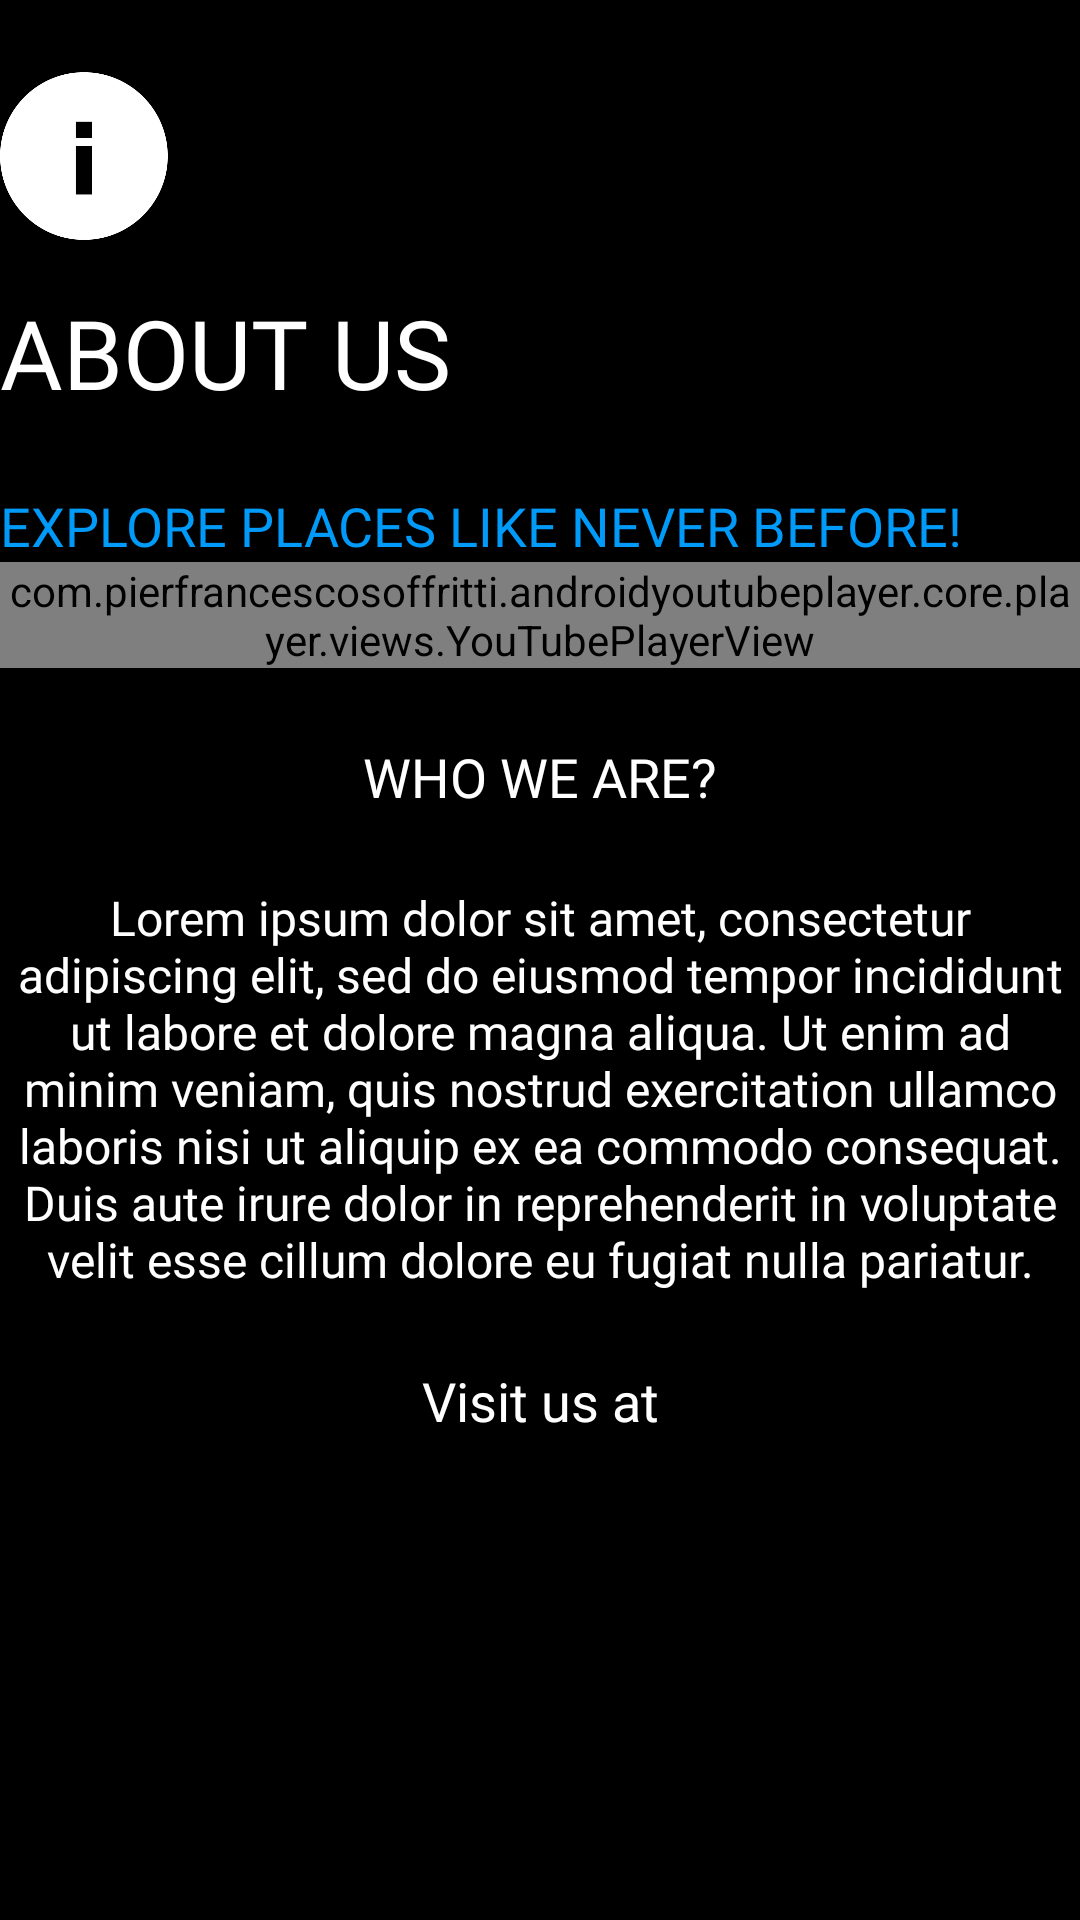

This screen was rendered from an Android layout file. Write that file and the resources it references.
<!-- AndroidManifest.xml: application theme AppTheme -->
<!-- res/layout/fragment_about_us.xml -->
<?xml version="1.0" encoding="utf-8"?>
<RelativeLayout
    xmlns:android="http://schemas.android.com/apk/res/android"
    xmlns:app="http://schemas.android.com/apk/res-auto"
    xmlns:tools="http://schemas.android.com/tools"
    android:layout_width="match_parent"
    android:layout_height="match_parent"
    android:background="@color/colorPrimaryDark"
    android:id="@+id/super_rel">

    <ScrollView
        android:layout_width="match_parent"
        android:layout_height="match_parent"
        android:id="@+id/scrollView">

        <RelativeLayout
            android:layout_width="match_parent"
            android:layout_height="match_parent"
            android:id="@+id/main_rel">

        <ImageView
            android:layout_width="56dp"
            android:layout_height="56dp"
            android:src="@drawable/ic_info"
            android:layout_marginTop="24dp"
            android:id="@+id/img_head"/>

        <TextView
            android:layout_width="wrap_content"
            android:layout_height="wrap_content"
            android:layout_below="@id/img_head"
            android:text="About Us"
            android:textColor="@color/colorPrimary"
            android:fontFamily="@font/robo_bold"
            android:layout_marginTop="16dp"
            android:textAllCaps="true"
            android:textSize="32dp"
            android:id="@+id/tv_header"/>


            <TextView
                android:layout_width="wrap_content"
                android:layout_height="wrap_content"
                android:textColor="@color/colorAccent"
                android:layout_below="@id/tv_header"
                android:text="@string/tag_line"
                android:textAllCaps="true"
                android:textAlignment="center"
                android:fontFamily="@font/roboto_medium"
                android:textSize="18dp"
                android:layout_marginTop="24dp"
                android:id="@+id/tv_app_name"/>


            <com.pierfrancescosoffritti.androidyoutubeplayer.core.player.views.YouTubePlayerView
                android:id="@+id/youtube_player_view"
                android:layout_width="match_parent"
                android:layout_height="wrap_content"
                android:layout_below="@id/tv_app_name"
                app:showFullScreenButton="true" />


            <TextView
                android:layout_width="wrap_content"
                android:layout_height="wrap_content"
                android:textColor="@color/colorPrimary"
                android:layout_below="@id/youtube_player_view"
                android:text="Who we are?"
                android:textAllCaps="true"
                android:textAlignment="center"
                android:layout_centerHorizontal="true"
                android:fontFamily="@font/roboto_medium"
                android:textSize="18dp"
                android:layout_marginTop="24dp"
                android:id="@+id/tv_who_we_are"/>


            <TextView
                android:layout_width="match_parent"
                android:layout_height="wrap_content"
                android:layout_below="@id/tv_who_we_are"
                android:layout_marginTop="24dp"
                android:textAlignment="center"
                android:textSize="16dp"
                android:textColor="@color/colorPrimary"
                android:text="Lorem ipsum dolor sit amet, consectetur adipiscing elit, sed do eiusmod tempor incididunt ut labore et dolore magna aliqua. Ut enim ad minim veniam, quis nostrud exercitation ullamco laboris nisi ut aliquip ex ea commodo consequat. Duis aute irure dolor in reprehenderit in voluptate velit esse cillum dolore eu fugiat nulla pariatur."
                android:fontFamily="@font/roboto_medium"
                android:id="@+id/tv_about_desc"/>

            <TextView
                android:layout_width="match_parent"
                android:layout_height="wrap_content"
                android:layout_below="@id/tv_about_desc"
                android:layout_marginTop="24dp"
                android:textAlignment="center"
                android:textSize="18dp"
                android:textColor="@color/colorPrimary"
                android:layout_centerHorizontal="true"
                android:text="Visit us at"
                android:fontFamily="@font/roboto_medium"
                android:id="@+id/tv_visit_us"/>

            <TextView
                android:layout_width="match_parent"
                android:layout_height="wrap_content"
                android:layout_below="@id/tv_visit_us"
                android:layout_marginTop="24dp"
                android:textAlignment="center"
                android:textSize="16dp"
                android:textColor="@color/light_grey_hint"
                android:fontFamily="@font/roboto_medium"
                android:id="@+id/tv_visit_us_url"/>




        </RelativeLayout>



    </ScrollView>



</RelativeLayout>
<!-- resources referenced by this layout -->
<resources>
  <color name="colorAccent">#009AF9</color>
  <color name="colorPrimary">#FFFFFF</color>
  <color name="colorPrimaryDark">#000000</color>
  <color name="light_grey_hint">#66FFFFFF</color>
  <!-- drawable ic_info: png bitmap (drawable-hdpi, 7402 bytes) -->
  <string name="tag_line">Explore places like never before!</string>
  <style name="AppTheme" parent="Theme.AppCompat.Light.NoActionBar">
          
          <item name="colorPrimary">@color/colorPrimary</item>
          <item name="colorPrimaryDark">@color/colorPrimaryDark</item>
          <item name="colorAccent">@color/colorAccent</item>
      </style>
</resources>
